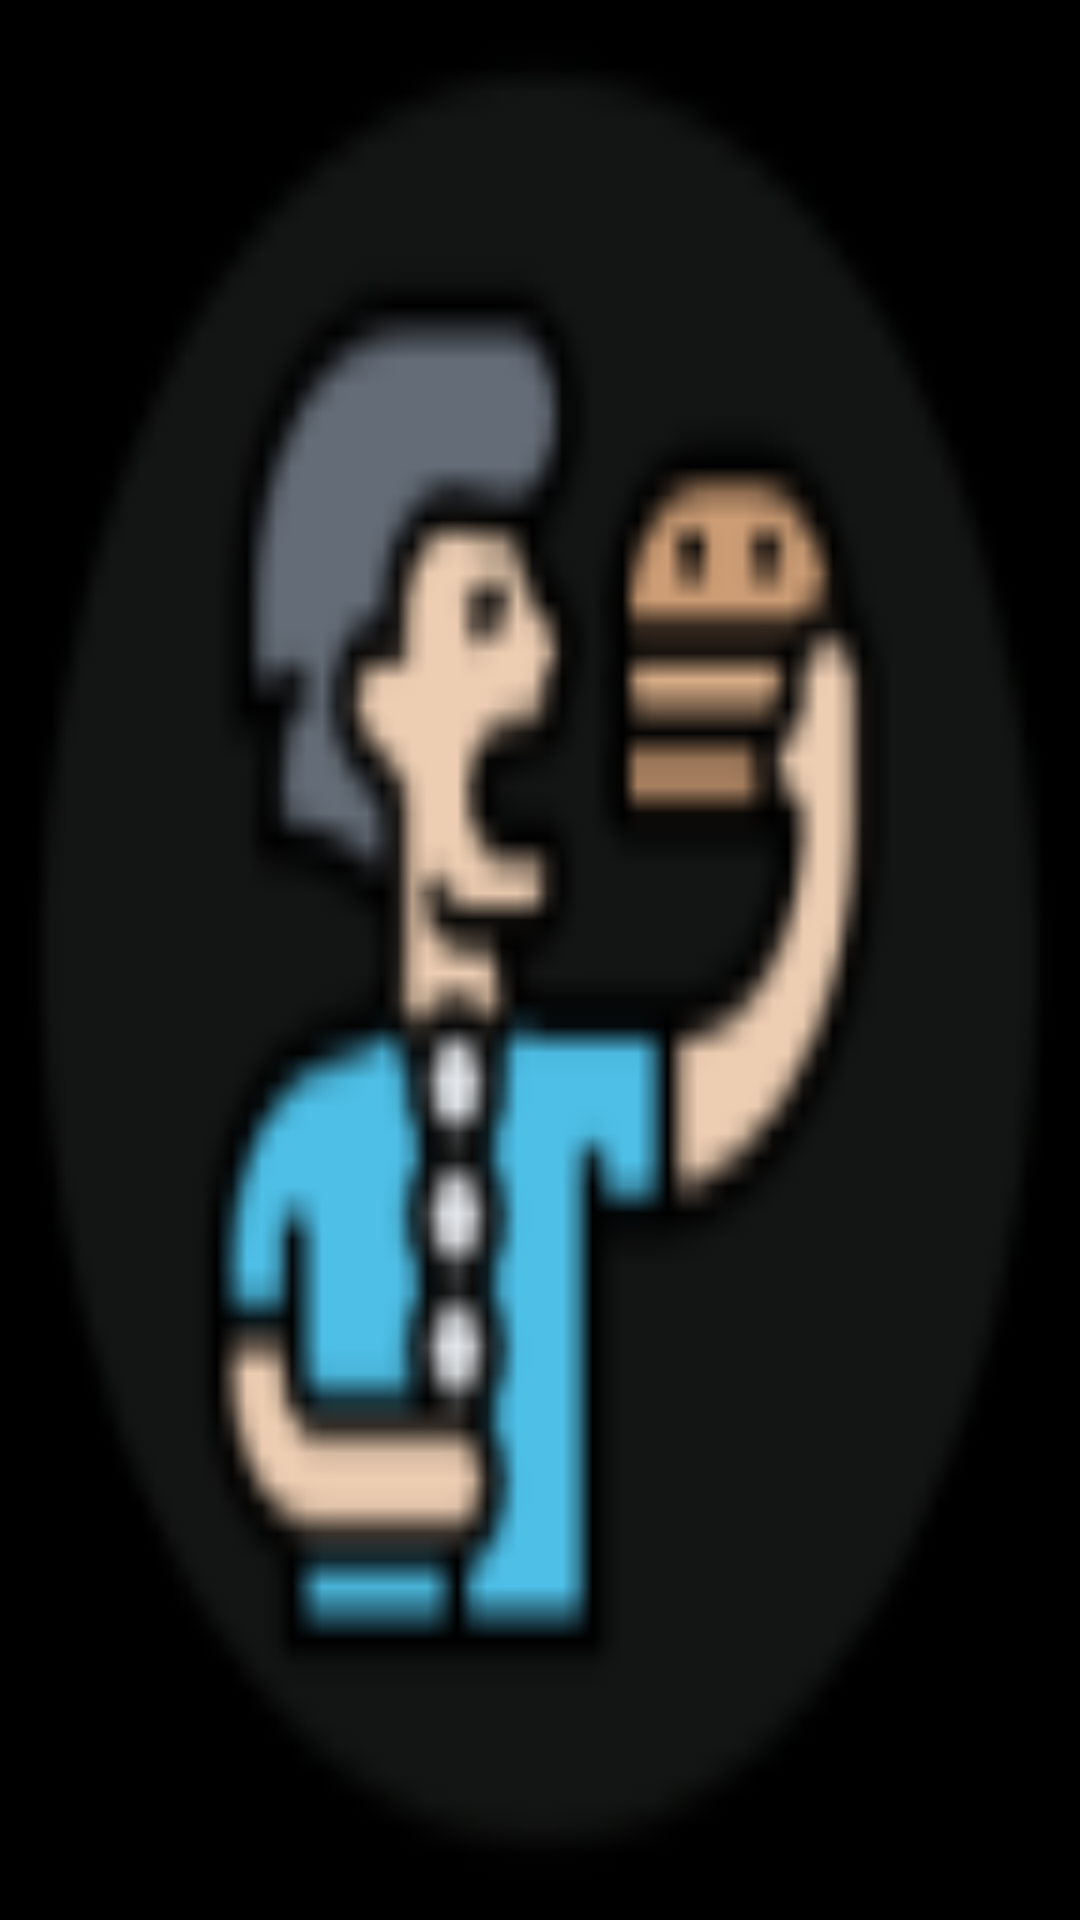

This screen was rendered from an Android layout file. Write that file and the resources it references.
<!-- AndroidManifest.xml: application theme AppTheme.NoActionBar -->
<!-- res/layout/content_main.xml -->
<?xml version="1.0" encoding="utf-8"?>
<RelativeLayout xmlns:android="http://schemas.android.com/apk/res/android"
xmlns:app="http://schemas.android.com/apk/res-auto"
xmlns:tools="http://schemas.android.com/tools"
android:layout_width="match_parent"
android:layout_height="match_parent"
android:paddingBottom="@dimen/activity_vertical_margin"
android:paddingLeft="@dimen/activity_horizontal_margin"
android:paddingRight="@dimen/activity_horizontal_margin"
android:paddingTop="@dimen/activity_vertical_margin"
android:background="@color/black"
app:layout_behavior="@string/appbar_scrolling_view_behavior"
tools:context="com.example.eatmanandroid.MainActivity"
    tools:ignore="ExtraText">
android:touchscreenBlocksFocus="false"
android:foreground="#622424">

<ImageView
    android:id="@+id/MainMenuImage"
    android:layout_width="fill_parent"
    android:layout_height="fill_parent"
    android:src="@drawable/eatman_round"
    android:scaleType="fitXY"
    android:contentDescription="TODO" />

<LinearLayout
    android:layout_width="wrap_content"
    android:layout_height="wrap_content"
    android:orientation="vertical"
    android:layout_alignBottom="@+id/MainMenuImage"
    android:layout_marginBottom="100dp"
    android:layout_marginLeft="35dp">

    <Button
        android:layout_width="175dp"
        android:layout_height="65dp"
        android:onClick="showPlayScreen"
        android:text="@string/play"
        android:layout_marginBottom="5dp"/>

    <Button
        android:layout_width="175dp"
        android:layout_height="65dp"
        android:onClick="showHelpScreen"
        android:text="@string/help"/>

    <Button
        android:layout_width="175dp"
        android:layout_height="65dp"
        android:text="@string/settingsLabel"
        android:onClick="showSettingsScreen"
        android:layout_marginBottom="5dp"/>


</LinearLayout>

</RelativeLayout>
<!-- resources referenced by this layout -->
<resources>
  <color name="black">#000000</color>
  <dimen name="activity_horizontal_margin" />
  <dimen name="activity_vertical_margin" />
  <!-- drawable eatman_round: png bitmap (drawable, 5378 bytes) -->
  <string name="help" />
  <string name="play" />
  <string name="settingsLabel" />
  <style name="AppTheme.NoActionBar">
          <item name="windowActionBar">false</item>
          <item name="windowNoTitle">true</item>
          <item name="android:windowDrawsSystemBarBackgrounds">true</item>
          <item name="android:statusBarColor">@android:color/transparent</item>
      </style>
</resources>
